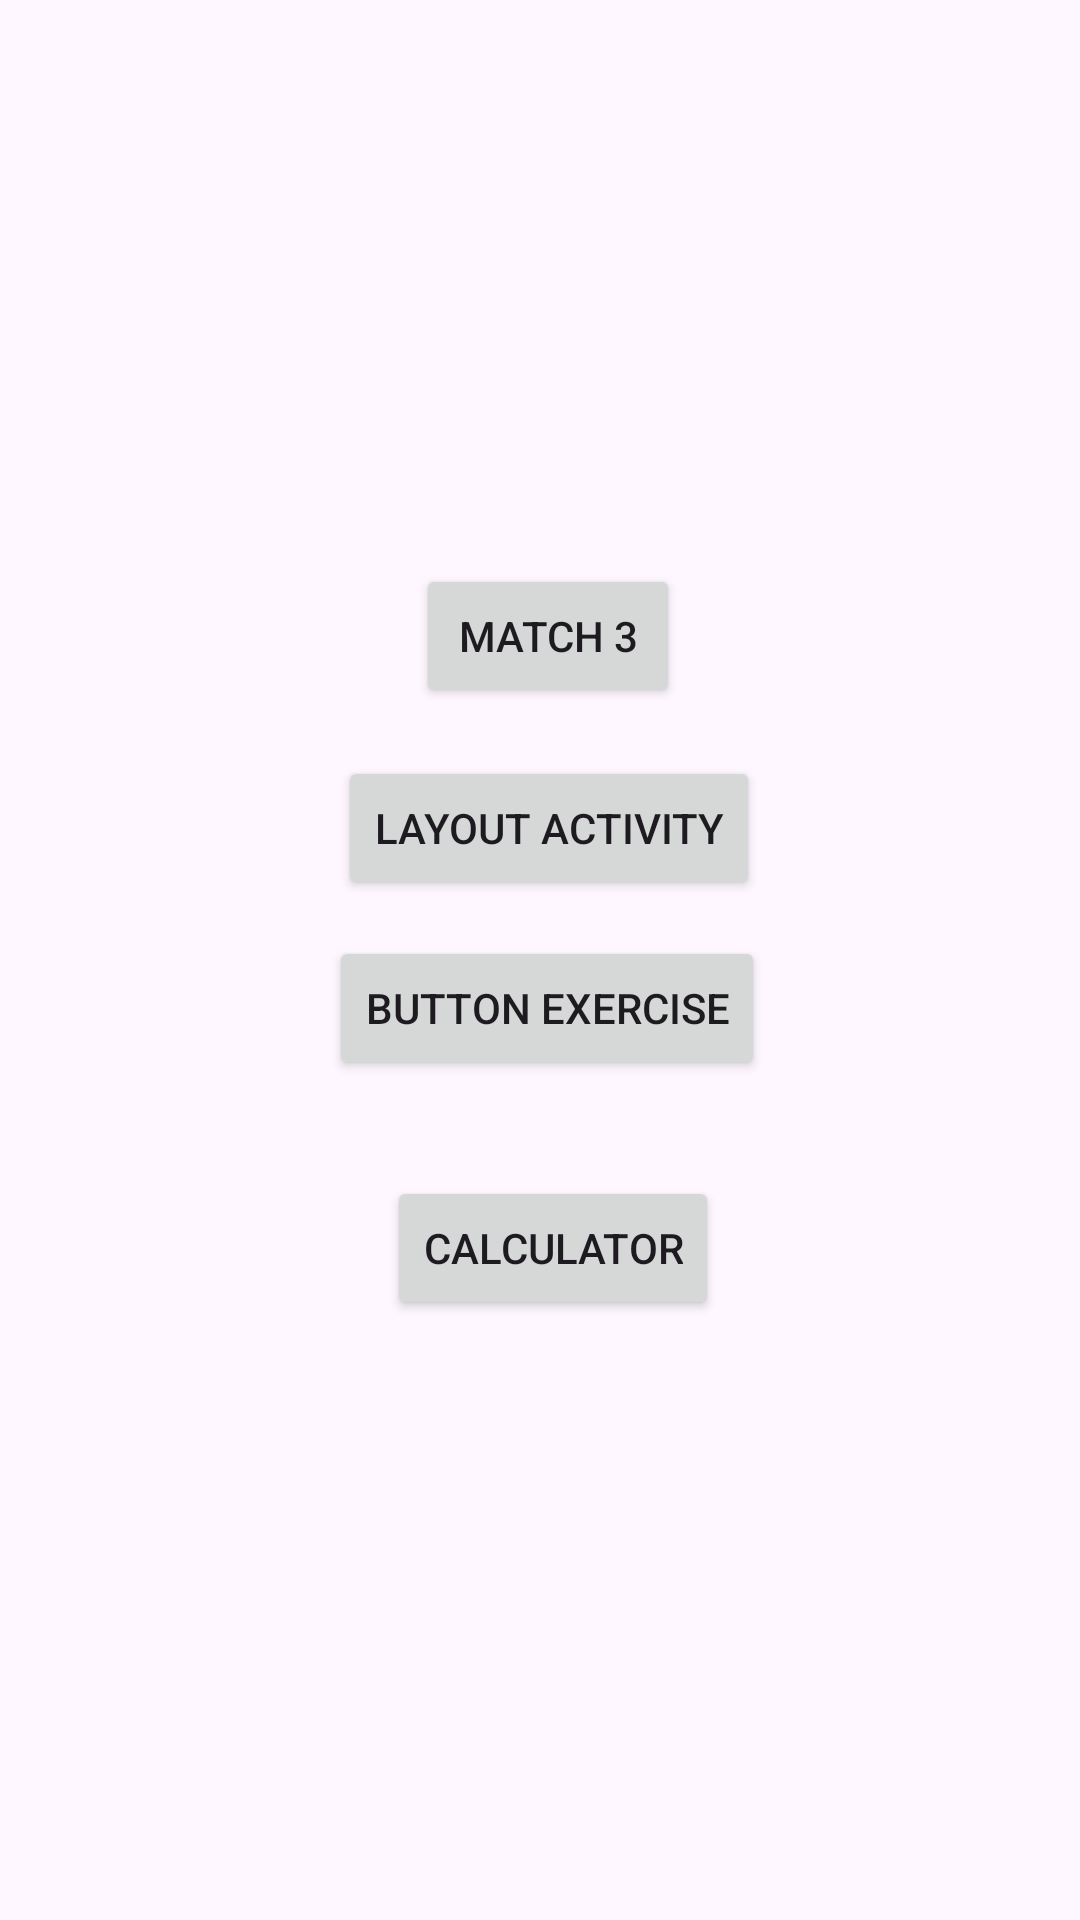

The Android layout XML behind this screen, and the referenced resources:
<!-- AndroidManifest.xml: application theme Theme.AndroidProjectCollection -->
<!-- res/layout/activity_main.xml -->
<?xml version="1.0" encoding="utf-8"?>
<androidx.constraintlayout.widget.ConstraintLayout xmlns:android="http://schemas.android.com/apk/res/android"
    xmlns:app="http://schemas.android.com/apk/res-auto"
    xmlns:tools="http://schemas.android.com/tools"
    android:layout_width="match_parent"
    android:layout_height="match_parent"
    tools:context=".MainActivity">

    <Button
        android:id="@+id/btnMatch"
        android:layout_width="wrap_content"
        android:layout_height="wrap_content"
        android:layout_marginStart="159dp"
        android:layout_marginTop="188dp"
        android:layout_marginEnd="162dp"
        android:text="@string/btnMatch"
        app:layout_constraintEnd_toEndOf="parent"
        app:layout_constraintHorizontal_bias="0.421"
        app:layout_constraintStart_toStartOf="parent"
        app:layout_constraintTop_toTopOf="parent" />

    <Button
        android:id="@+id/btnCalc"
        android:layout_width="wrap_content"
        android:layout_height="wrap_content"
        android:layout_marginStart="154dp"
        android:layout_marginTop="32dp"
        android:layout_marginEnd="163dp"
        android:text="@string/btncalc"
        app:layout_constraintEnd_toEndOf="parent"
        app:layout_constraintHorizontal_bias="0.372"
        app:layout_constraintStart_toStartOf="parent"
        app:layout_constraintTop_toBottomOf="@+id/btnButton" />

    <Button
        android:id="@+id/btnlayout"
        android:layout_width="wrap_content"
        android:layout_height="wrap_content"
        android:layout_marginStart="150dp"
        android:layout_marginTop="252dp"
        android:layout_marginEnd="167dp"
        android:text="@string/layoutact"
        app:layout_constraintEnd_toEndOf="parent"
        app:layout_constraintHorizontal_bias="0.383"
        app:layout_constraintStart_toStartOf="parent"
        app:layout_constraintTop_toTopOf="parent" />

    <Button
        android:id="@+id/btnButton"
        android:layout_width="wrap_content"
        android:layout_height="wrap_content"
        android:layout_marginStart="152dp"
        android:layout_marginTop="12dp"
        android:layout_marginEnd="165dp"
        android:text="@string/btnexer"
        app:layout_constraintEnd_toEndOf="parent"
        app:layout_constraintHorizontal_bias="0.415"
        app:layout_constraintStart_toStartOf="parent"
        app:layout_constraintTop_toBottomOf="@+id/btnlayout" />
</androidx.constraintlayout.widget.ConstraintLayout>
<!-- resources referenced by this layout -->
<resources>
  <string name="btnMatch">MATCH 3</string>
  <string name="btncalc">CALCULATOR</string>
  <string name="btnexer">BUTTON EXERCISE</string>
  <string name="layoutact">LAYOUT ACTIVITY</string>
  <style name="Theme.AndroidProjectCollection" parent="Base.Theme.AndroidProjectCollection" />
  <style name="Base.Theme.AndroidProjectCollection" parent="Theme.Material3.DayNight">
          
          
      </style>
</resources>
